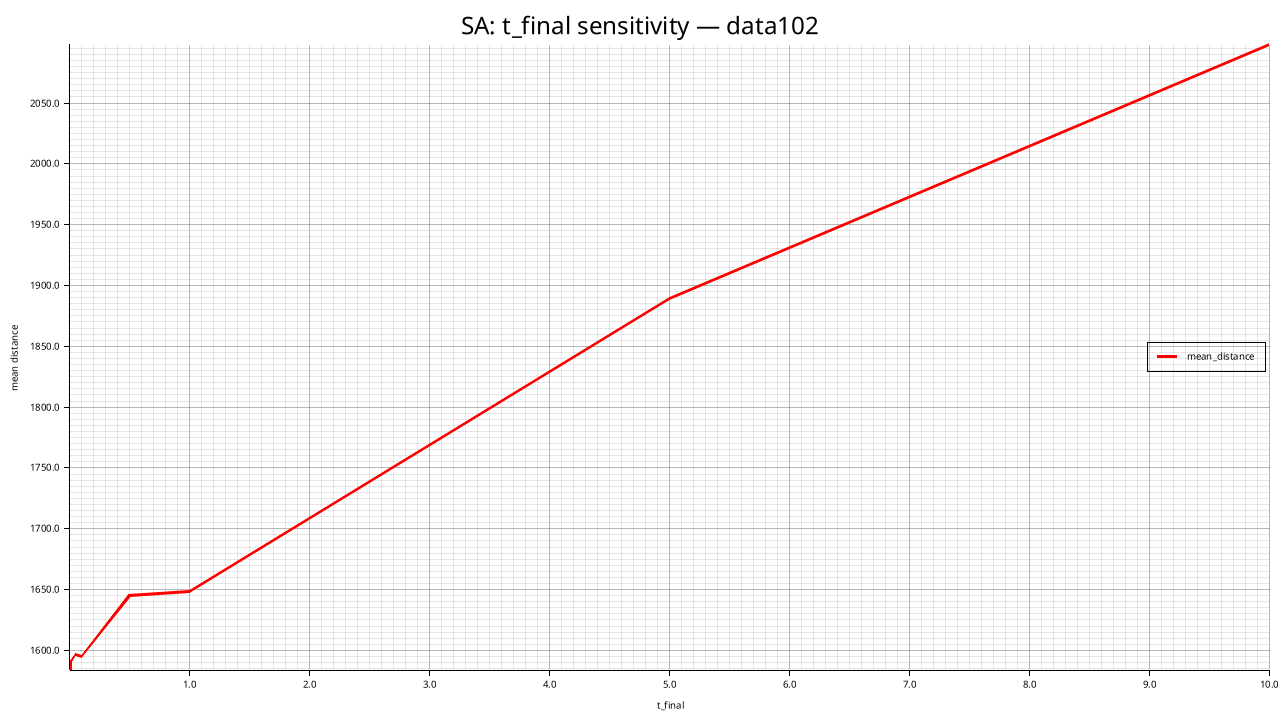

The file beside this chart, header and first rows:
t_final, mean_distance, std_distance, feasible_rate, mean_elapsed_ms, mean_iterations
0.001000, 1584, 24.98, 1.000, 9567, 392700
0.01, 1592, 21.56, 1.000, 8597, 323850
0.05, 1596, 33.58, 1.000, 8412, 275700
0.1, 1595, 25.26, 1.000, 7831, 255000
0.5, 1645, 42.01, 1.000, 6598, 206850
1, 1648, 41.26, 1.000, 5617, 186000
5, 1889, 56.56, 1.000, 4483, 137850
10, 2098, 92.14, 1.000, 3852, 117150
